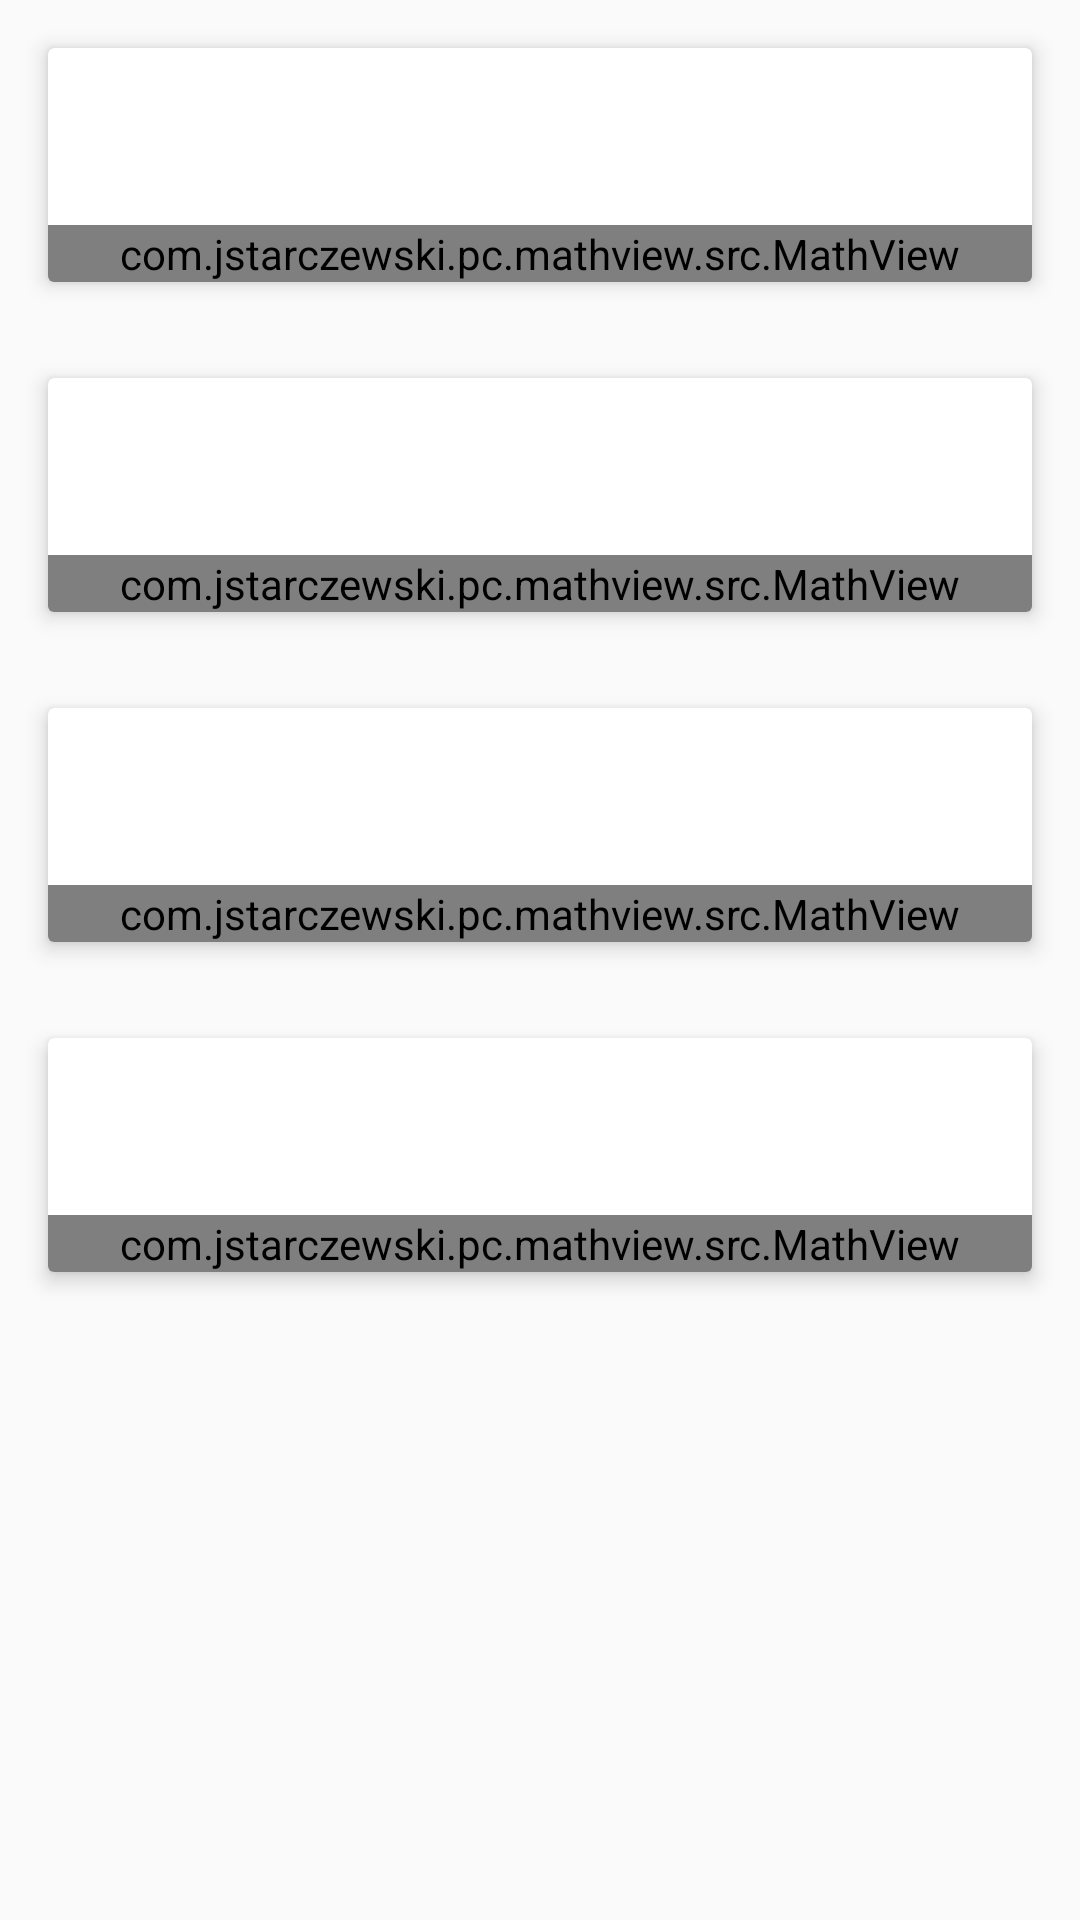

Here is an Android app screen rendered from its layout file. Give the layout XML and the strings, colors and styles it references.
<!-- AndroidManifest.xml: application theme AppTheme -->
<!-- res/layout/multi_equation.xml -->
<?xml version="1.0" encoding="utf-8"?>
<layout xmlns:android="http://schemas.android.com/apk/res/android"
    xmlns:app="http://schemas.android.com/apk/res-auto">

    <LinearLayout
        android:layout_width="match_parent"
        android:layout_height="wrap_content"
        android:orientation="vertical">

        <androidx.cardview.widget.CardView
            android:id="@+id/cvEquation1"
            android:layout_width="match_parent"
            android:layout_height="wrap_content"
            android:layout_margin="16dp"
            app:cardElevation="4dp">

            <LinearLayout
                android:layout_width="match_parent"
                android:layout_height="wrap_content"
                android:orientation="vertical">

                <TextView
                    android:id="@+id/tvTitle1"
                    android:layout_width="match_parent"
                    android:layout_height="wrap_content"
                    android:padding="16dp"
                    android:textSize="20sp" />


                <com.jstarczewski.pc.mathview.src.MathView
                    android:id="@+id/mvEquation1"
                    android:layout_width="match_parent"
                    android:layout_height="wrap_content" />


            </LinearLayout>

        </androidx.cardview.widget.CardView>


        <androidx.cardview.widget.CardView
            android:id="@+id/cvEquation2"
            android:layout_width="match_parent"
            android:layout_height="wrap_content"
            android:layout_margin="16dp"
            app:cardElevation="4dp">

            <LinearLayout
                android:layout_width="match_parent"
                android:layout_height="wrap_content"
                android:orientation="vertical">

                <TextView
                    android:id="@+id/tvTitle2"
                    android:layout_width="match_parent"
                    android:layout_height="wrap_content"
                    android:padding="16dp"
                    android:textSize="20sp" />


                <com.jstarczewski.pc.mathview.src.MathView
                    android:id="@+id/mvEquation2"
                    android:layout_width="match_parent"
                    android:layout_height="wrap_content" />


            </LinearLayout>

        </androidx.cardview.widget.CardView>


        <androidx.cardview.widget.CardView
            android:id="@+id/cvEquation3"
            android:layout_width="match_parent"
            android:layout_height="wrap_content"
            android:layout_margin="16dp"
            app:cardElevation="4dp">

            <LinearLayout
                android:layout_width="match_parent"
                android:layout_height="wrap_content"
                android:orientation="vertical">

                <TextView
                    android:id="@+id/tvTitle3"
                    android:layout_width="match_parent"
                    android:layout_height="wrap_content"
                    android:padding="16dp"
                    android:textSize="20sp" />


                <com.jstarczewski.pc.mathview.src.MathView
                    android:id="@+id/mvEquation3"
                    android:layout_width="match_parent"
                    android:layout_height="wrap_content" />


            </LinearLayout>

        </androidx.cardview.widget.CardView>


        <androidx.cardview.widget.CardView
            android:id="@+id/cvEquation4"
            android:layout_width="match_parent"
            android:layout_height="wrap_content"
            android:layout_margin="16dp"
            app:cardElevation="4dp">

            <LinearLayout
                android:layout_width="match_parent"
                android:layout_height="wrap_content"
                android:orientation="vertical">

                <TextView
                    android:id="@+id/tvTitle4"
                    android:layout_width="match_parent"
                    android:layout_height="wrap_content"
                    android:padding="16dp"
                    android:textSize="20sp" />


                <com.jstarczewski.pc.mathview.src.MathView
                    android:id="@+id/mvEquation4"
                    android:layout_width="match_parent"
                    android:layout_height="wrap_content" />


            </LinearLayout>

        </androidx.cardview.widget.CardView>


    </LinearLayout>


</layout>
<!-- resources referenced by this layout -->
<resources>
  <style name="AppTheme" parent="Theme.AppCompat.Light.DarkActionBar">
          
          <item name="colorPrimary">@color/colorPrimary</item>
          <item name="colorPrimaryDark">@color/colorPrimaryDark</item>
          <item name="colorAccent">@color/colorAccent</item>
      </style>
  <color name="colorPrimary">#0099ff</color>
  <color name="colorPrimaryDark">#008ae6</color>
  <color name="colorAccent">#da3c2f</color>
</resources>
